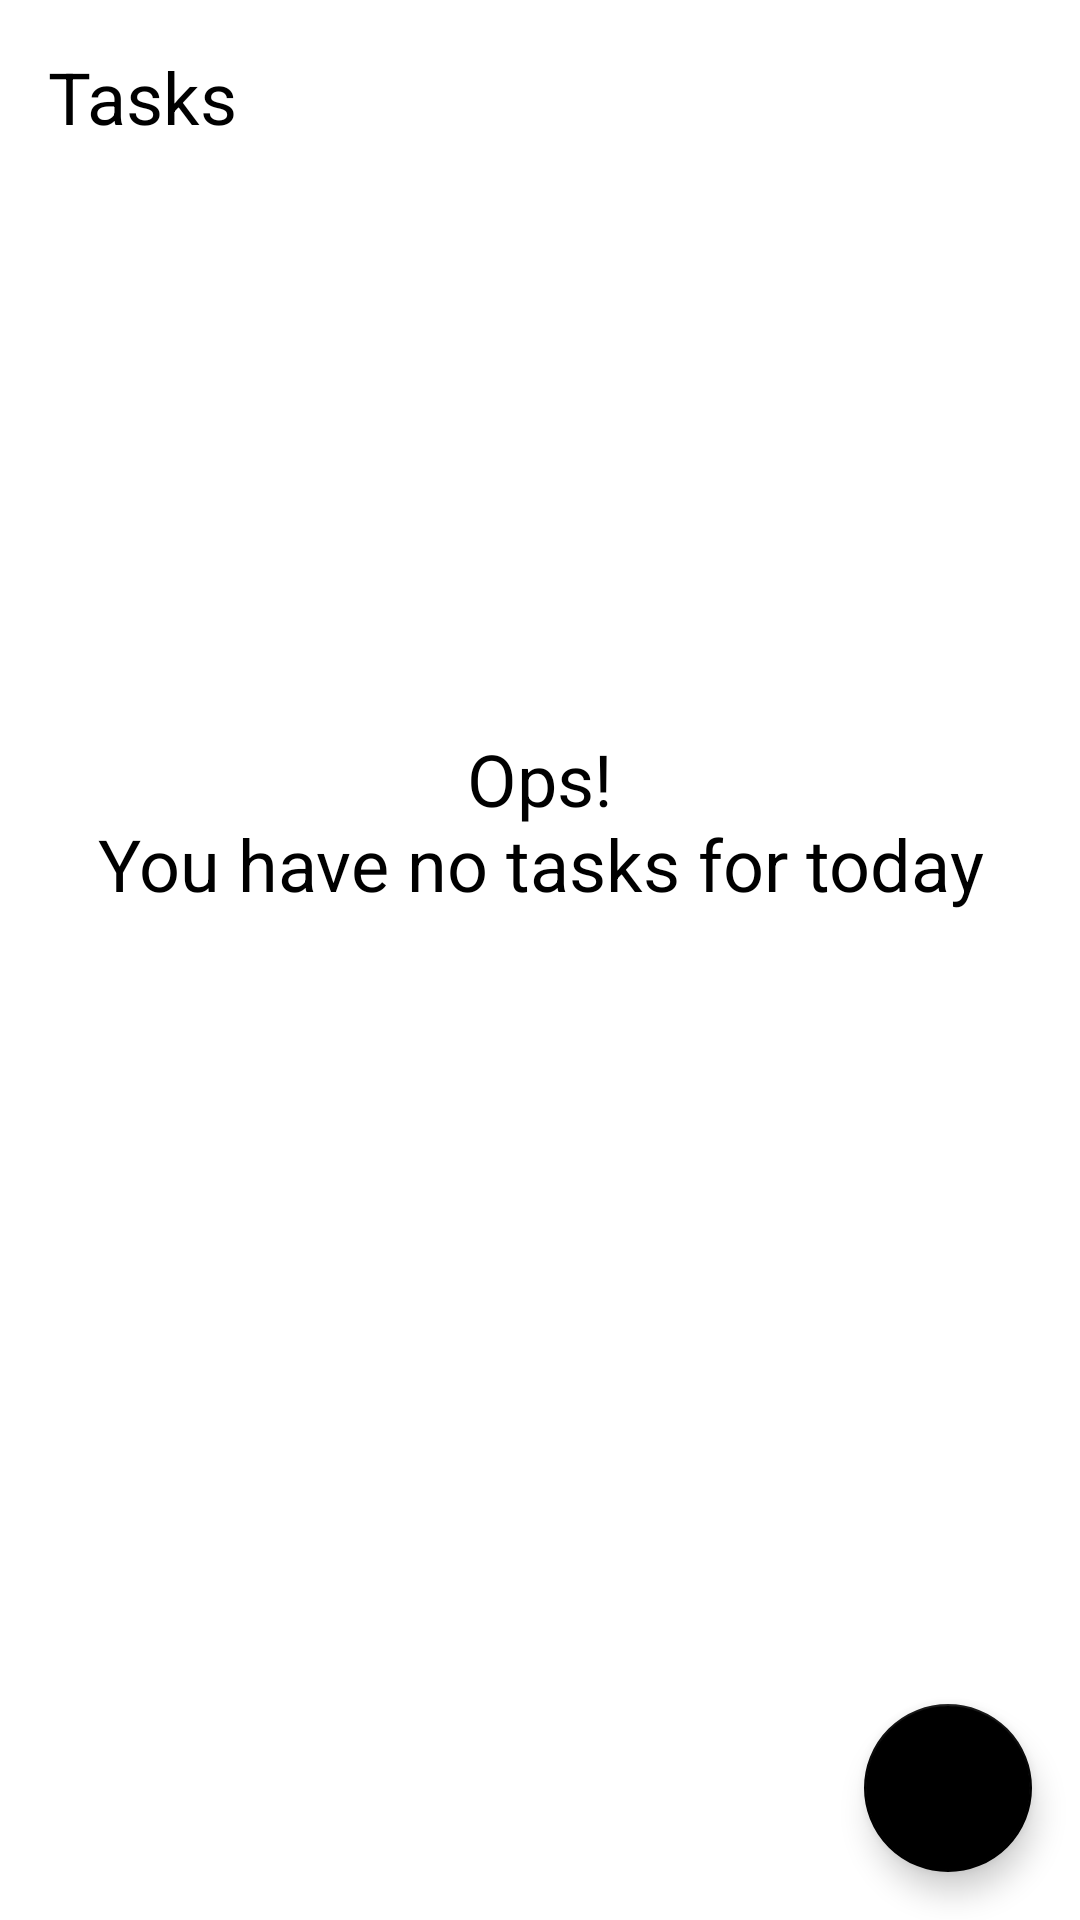

The Android layout XML behind this screen, and the referenced resources:
<!-- AndroidManifest.xml: application theme Theme.ToDoList -->
<!-- res/layout/activity_main.xml -->
<?xml version="1.0" encoding="utf-8"?>
<androidx.constraintlayout.widget.ConstraintLayout xmlns:android="http://schemas.android.com/apk/res/android"
    xmlns:app="http://schemas.android.com/apk/res-auto"
    xmlns:tools="http://schemas.android.com/tools"
    android:layout_width="match_parent"
    android:layout_height="match_parent"
    tools:context=".ui.MainActivity">

    <TextView
        android:id="@+id/tv_title"
        android:layout_width="wrap_content"
        android:layout_height="wrap_content"
        android:layout_margin="16dp"
        android:text="@string/tasks"
        android:textColor="@color/black"
        android:textSize="24sp"
        app:layout_constraintStart_toStartOf="parent"
        app:layout_constraintTop_toTopOf="parent" />

    <include
        android:id="@+id/include_empty_state"
        layout="@layout/empty_state" />

    <androidx.recyclerview.widget.RecyclerView
        android:id="@+id/rv_tasks"
        android:layout_width="match_parent"
        android:layout_height="0dp"
        android:layout_marginTop="16dp"
        app:layoutManager="androidx.recyclerview.widget.LinearLayoutManager"
        app:layout_constraintBottom_toTopOf="@id/fab"
        app:layout_constraintTop_toBottomOf="@id/tv_title"
        tools:itemCount="8"
        tools:listitem="@layout/item_task"
        tools:visibility="gone" />

    <com.google.android.material.floatingactionbutton.FloatingActionButton
        android:id="@+id/fab"
        android:layout_width="wrap_content"
        android:layout_height="wrap_content"
        android:layout_margin="16dp"
        android:contentDescription="@string/create_a_new_task"
        android:src="@drawable/ic_add"
        app:layout_constraintBottom_toBottomOf="parent"
        app:layout_constraintEnd_toEndOf="parent" />


</androidx.constraintlayout.widget.ConstraintLayout>
<!-- res/layout/empty_state.xml (included above) -->
<?xml version="1.0" encoding="utf-8"?>
<androidx.constraintlayout.widget.ConstraintLayout xmlns:android="http://schemas.android.com/apk/res/android"
    xmlns:app="http://schemas.android.com/apk/res-auto"
    android:id="@+id/empty_state"
    android:layout_width="match_parent"
    android:layout_height="match_parent"
    android:layout_margin="16dp">

    <TextView
        android:id="@+id/tv_message"
        android:layout_width="0dp"
        android:layout_height="wrap_content"
        android:layout_marginBottom="16dp"
        android:gravity="center"
        android:text="@string/label_you_dont_have_tasks"
        android:textColor="@color/black"
        android:textSize="24sp"
        app:layout_constraintBottom_toTopOf="@id/tv_image"
        app:layout_constraintEnd_toEndOf="parent"
        app:layout_constraintStart_toStartOf="parent" />

    <androidx.appcompat.widget.AppCompatImageView
        android:id="@+id/tv_image"
        android:layout_width="wrap_content"
        android:layout_height="wrap_content"
        app:layout_constraintBottom_toBottomOf="parent"
        app:layout_constraintEnd_toEndOf="parent"
        app:layout_constraintStart_toStartOf="parent"
        app:layout_constraintTop_toTopOf="parent"
        app:srcCompat="@drawable/ic_empty_state" />
</androidx.constraintlayout.widget.ConstraintLayout>
<!-- res/layout/item_task.xml (included above) -->
<?xml version="1.0" encoding="utf-8"?>
<androidx.constraintlayout.widget.ConstraintLayout xmlns:android="http://schemas.android.com/apk/res/android"
    xmlns:app="http://schemas.android.com/apk/res-auto"
    xmlns:tools="http://schemas.android.com/tools"
    android:layout_width="match_parent"
    android:layout_height="wrap_content"
    android:layout_margin="16dp"
    >

    <TextView
        android:id="@+id/tv_title"
        android:layout_width="wrap_content"
        android:layout_height="wrap_content"
        android:textStyle="bold"
        android:textSize="18sp"
        android:textColor="@color/black"
        app:layout_constraintStart_toStartOf="parent"
        app:layout_constraintTop_toTopOf="parent"
        tools:text="Walking on the street"
        />

    <TextView
        android:id="@+id/tv_date"
        android:layout_width="wrap_content"
        android:layout_height="wrap_content"
        tools:text="01/01/2021 18:00"
        android:textSize="18sp"
        android:textColor="@color/black"
        app:layout_constraintTop_toBottomOf="@id/tv_title"
        app:layout_constraintStart_toStartOf="@id/tv_title"
        />

    <androidx.appcompat.widget.AppCompatImageView
        android:id="@+id/iv_more"
        android:layout_width="36dp"
        android:layout_height="36dp"
        app:srcCompat="@drawable/ic_more"
        app:layout_constraintBottom_toBottomOf="parent"
        app:layout_constraintEnd_toEndOf="parent"
        app:layout_constraintTop_toTopOf="parent"
    />

</androidx.constraintlayout.widget.ConstraintLayout>
<!-- resources referenced by this layout -->
<resources>
  <string name="create_a_new_task">Create a new task</string>
  <string name="label_you_dont_have_tasks">Ops!\nYou have no tasks for today</string>
  <string name="tasks">Tasks</string>
  <style name="Theme.ToDoList" parent="Theme.MaterialComponents.Light.NoActionBar">
          
          <item name="colorPrimary">@color/black</item>
          <item name="colorPrimaryDark">@color/black</item>
  
          <item name="colorPrimaryVariant">@color/purple_700</item>
          <item name="colorOnPrimary">@color/white</item>
          <item name="colorOnPrimarySurface">@color/black</item>
  
          
          <item name="colorSecondary">@color/black</item>
          <item name="colorOnSecondary">@color/white</item>
  
  
          <item name="colorSecondaryVariant">@color/teal_700</item>
          
      </style>
  <!-- not gathered from this repository: default colours our renderer supplied (Android Studio template values) -->
  <color name="purple_700">#FF3700B3</color>
  <color name="teal_700">#FF018786</color>
  <color name="black">#FF000000</color>
  <color name="white">#FFFFFFFF</color>
</resources>
